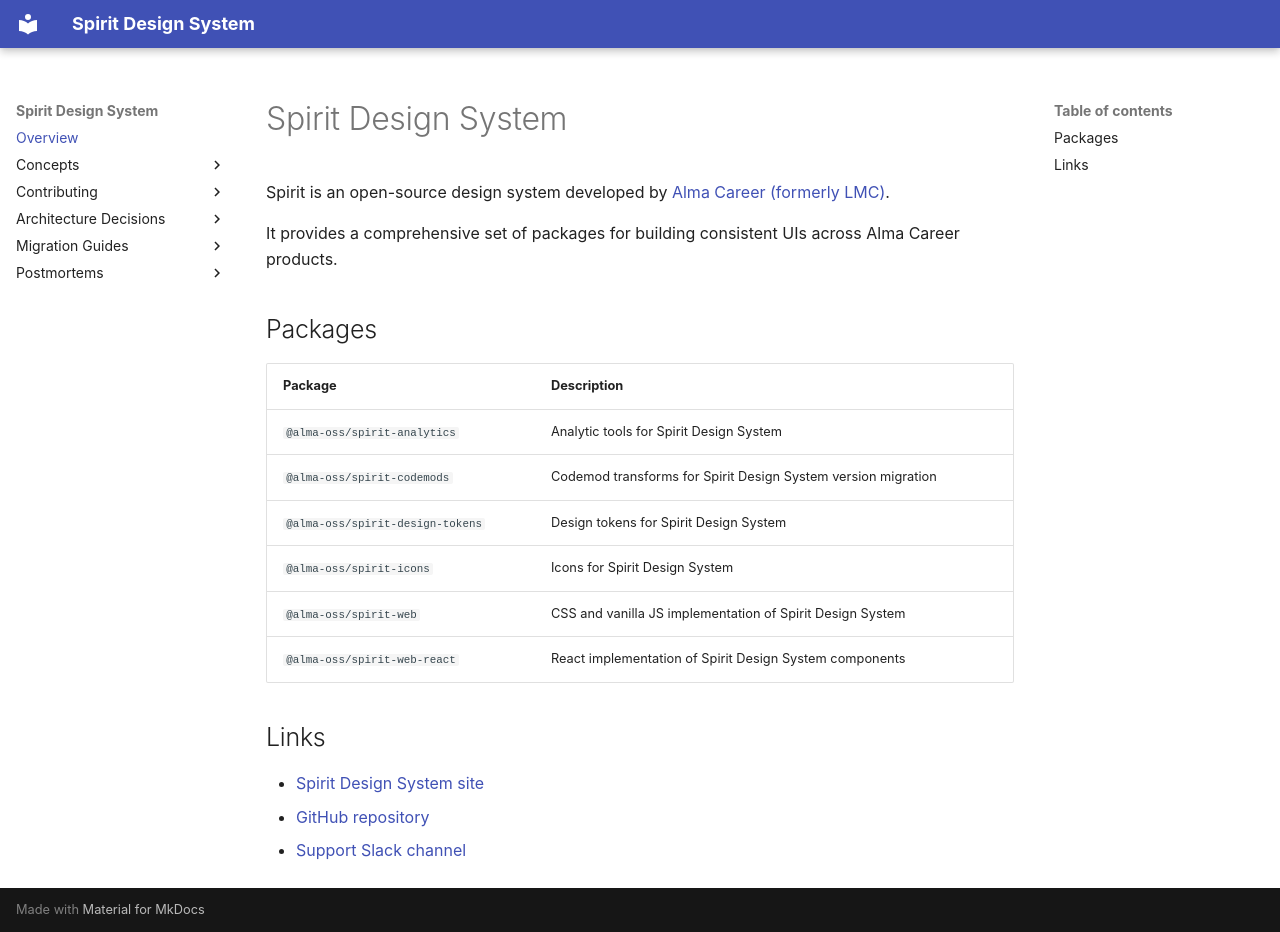

repository: alma-oss/spirit-design-system · page: index.html · generator: mkdocs

# Spirit Design System

Spirit is an open-source design system developed by [Alma Career (formerly LMC)](https://www.almacareer.com).

It provides a comprehensive set of packages for building consistent UIs across Alma Career products.

## Packages

| Package                          | Description                                                   |
| -------------------------------- | ------------------------------------------------------------- |
| `@alma-oss/spirit-analytics`     | Analytic tools for Spirit Design System                       |
| `@alma-oss/spirit-codemods`      | Codemod transforms for Spirit Design System version migration |
| `@alma-oss/spirit-design-tokens` | Design tokens for Spirit Design System                        |
| `@alma-oss/spirit-icons`         | Icons for Spirit Design System                                |
| `@alma-oss/spirit-web`           | CSS and vanilla JS implementation of Spirit Design System     |
| `@alma-oss/spirit-web-react`     | React implementation of Spirit Design System components       |

## Links

- [Spirit Design System site][spirit-website]
- [GitHub repository][github-repository]
- [Support Slack channel][support-slack-channel]

[github-repository]: https://github.com/alma-oss/spirit-design-system
[spirit-website]: https://spiritdesignsystem.com
[support-slack-channel]: https://almamedia.slack.com/archives/C068XPSDWQN
